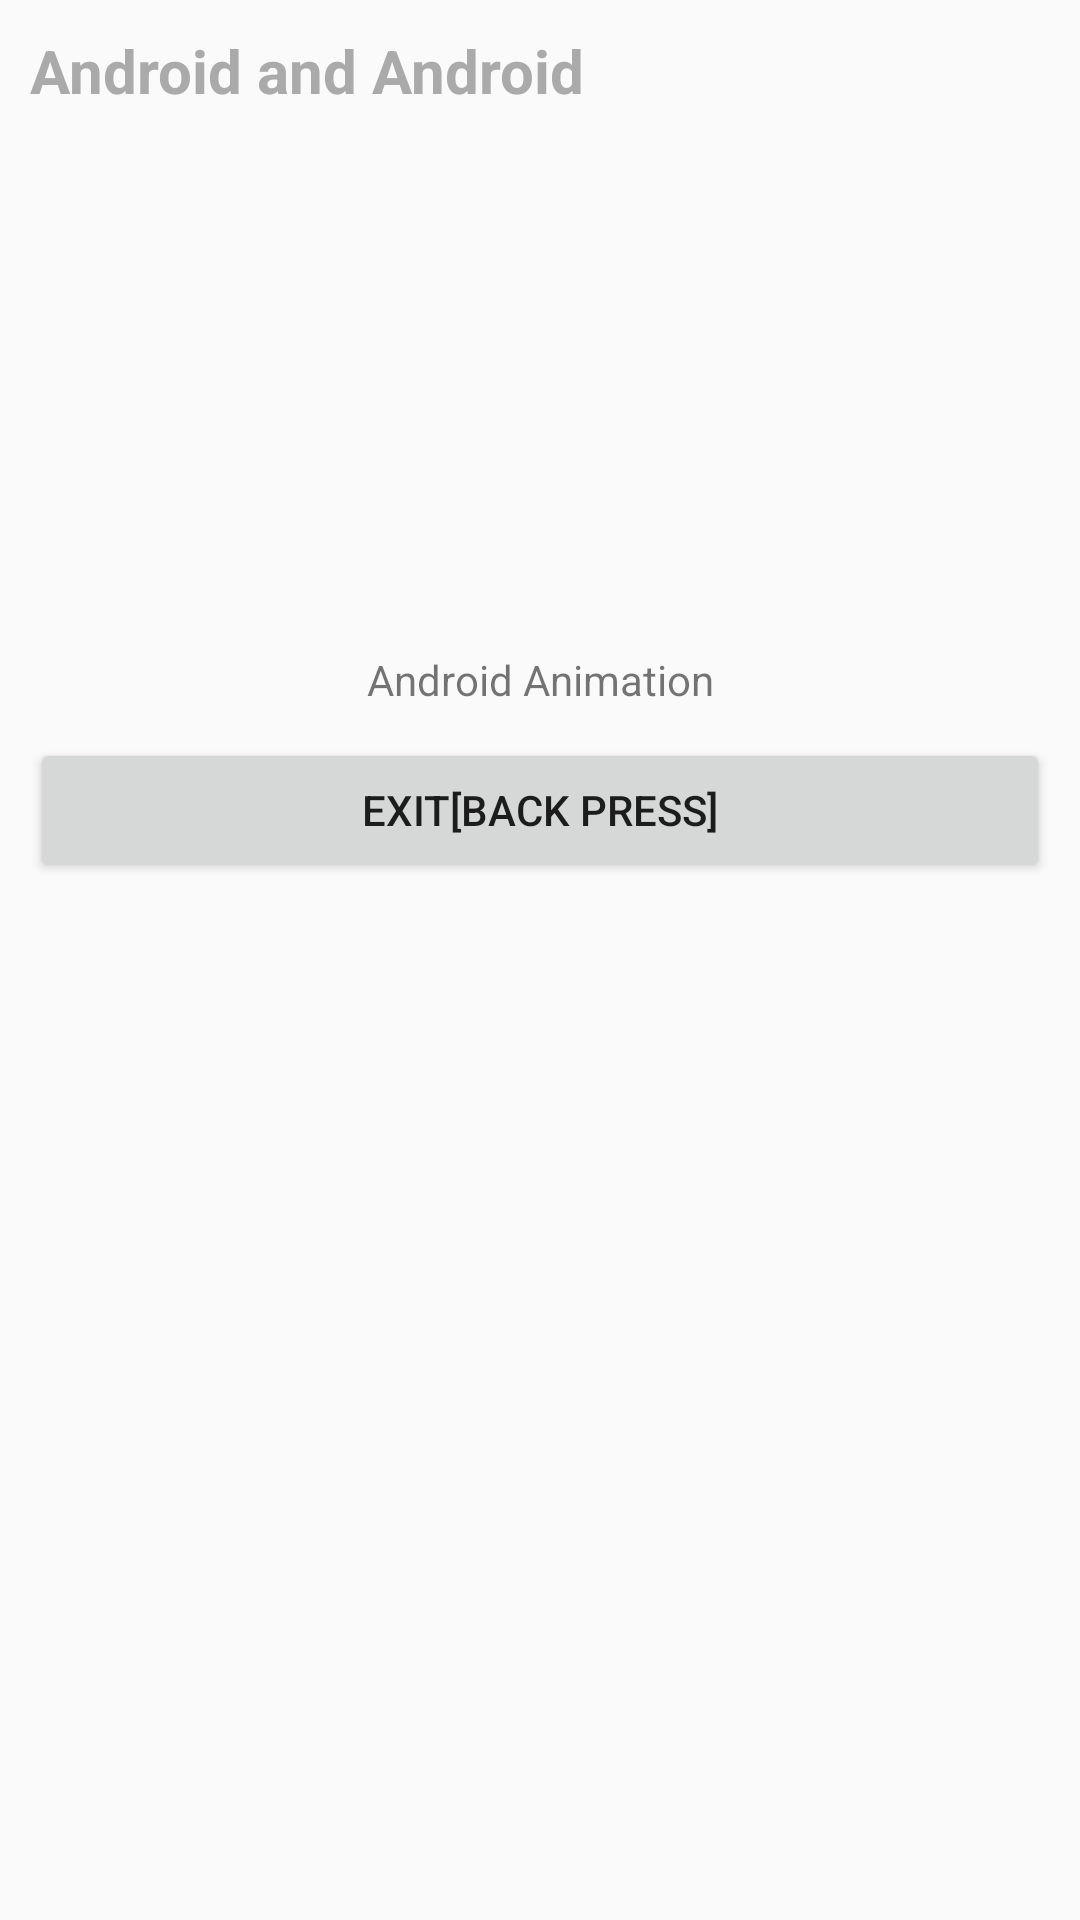

Write the Android layout XML for this screen, with the resource values it uses.
<!-- AndroidManifest.xml: application theme AppTheme -->
<!-- res/layout/activity_transition.xml -->
<?xml version="1.0" encoding="utf-8"?>
<LinearLayout xmlns:android="http://schemas.android.com/apk/res/android"
    xmlns:tools="http://schemas.android.com/tools"
    android:layout_width="match_parent"
    android:layout_height="match_parent"
    android:gravity="center_horizontal"
    android:orientation="vertical"
    android:padding="10dp"
    tools:context=".TransitionActivity">

    <TextView
        android:layout_width="match_parent"
        android:layout_height="wrap_content"
        android:text="Android and Android"
        android:textColor="@android:color/darker_gray"
        android:textSize="20sp"
        android:textStyle="bold"/>

    <LinearLayout
        android:id="@+id/linearlayout"
        android:layout_width="match_parent"
        android:layout_height="wrap_content"
        android:orientation="horizontal"
        android:layout_marginTop="10dp">

        <ImageView
            android:id="@+id/logo_reveal"
            android:layout_width="0dp"
            android:layout_height="150dp"
            android:layout_weight="1"
            android:src="@drawable/android"/>
        <ImageView
            android:layout_width="0dp"
            android:layout_height="150dp"
            android:layout_weight="1"
            android:src="@drawable/android2"/>

    </LinearLayout>

    <TextView
        android:layout_width="match_parent"
        android:layout_height="wrap_content"
        android:text="@string/android_animation"
        android:gravity="center"
        android:layout_marginTop="20dp" />

    <Button
        android:id="@+id/exit_button"
        android:layout_width="match_parent"
        android:layout_height="wrap_content"
        android:layout_marginTop="10dp"
        android:text="EXIT[Back Press]"/>

</LinearLayout>
<!-- resources referenced by this layout -->
<resources>
  <string name="android_animation">Android Animation</string>
  <style name="AppTheme" parent="Theme.AppCompat.Light.DarkActionBar">
          
          <item name="colorPrimary">@color/colorPrimary</item>
          <item name="colorPrimaryDark">@color/colorPrimaryDark</item>
          <item name="colorAccent">@color/colorAccent</item>
  
          
          
  
          
          
          
      </style>
  <color name="colorPrimary">#008577</color>
  <color name="colorPrimaryDark">#00574B</color>
  <color name="colorAccent">#D81B60</color>
</resources>
